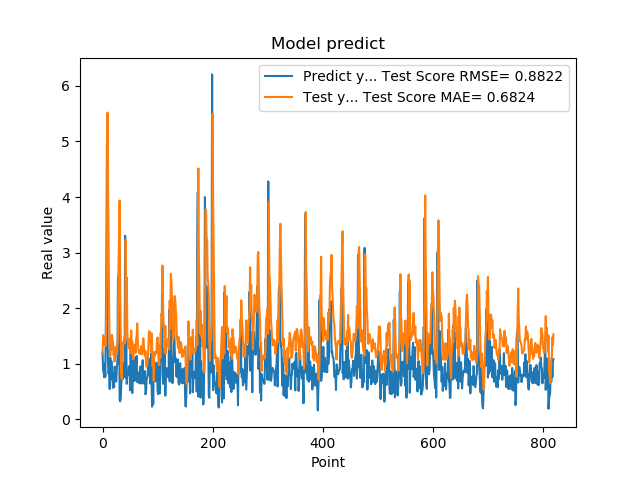

The file beside this chart, header and first rows:
1.201630949974060059e+00, 1.192290680978475237e+00
8.802530169486999512e-01, 1.517245544722236827e+00
8.531429767608642578e-01, 1.396429618234087178e+00
7.591750025749206543e-01, 1.478002071352126245e+00
1.005007982254028320e+00, 1.345929061168878338e+00
7.687720060348510742e-01, 1.427141472609617878e+00
1.740013241767883301e+00, 1.324399685551101546e+00
2.913533687591552734e+00, 2.040424883230568920e+00
4.963075160980224609e+00, 3.237431924650020942e+00
1.471215128898620605e+00, 5.518965525865952237e+00
1.000648975372314453e+00, 4.135333927488119343e+00
8.220189809799194336e-01, 3.143701911129773041e+00
9.362199902534482643e-01, 1.932045975745141586e+00
5.486897230148315430e-01, 1.434480363374447398e+00
1.111255049705505371e+00, 1.143460649376262683e+00
7.148039937019348145e-01, 1.460835174277424819e+00
1.052167057991027832e+00, 1.260799910463028306e+00
8.955980539321898304e-01, 1.521278123687021422e+00
7.769405245780944824e-01, 1.460426575671583960e+00
5.699509978294372559e-01, 1.368012033830108276e+00
8.244060277938842773e-01, 1.161572731242808798e+00
5.800840258598327637e-01, 1.203892882647428442e+00
9.488009810447691761e-01, 1.040913608546475189e+00
7.918390035629272461e-01, 1.302479299313126671e+00
6.937990188598632812e-01, 1.272104433401009649e+00
6.834830045700073242e-01, 1.233528123988279379e+00
9.433320164680479847e-01, 1.176355958957463255e+00
1.032713770866394043e+00, 1.302033920187407601e+00
2.556216001510620117e+00, 1.465075621287500685e+00
2.464895963668823242e+00, 2.741680310844675894e+00
2.728049993515014204e+00, 3.317098688874855927e+00
3.558506965637206476e-01, 3.937332113666543787e+00
3.262020051479339600e-01, 2.342720148394702218e+00
3.781589865684509277e-01, 1.554229421393924282e+00
6.306380033493041992e-01, 8.113302174017872348e-01
8.854129910469055176e-01, 7.327242873864600048e-01
9.743152856826782227e-01, 1.120247110162974513e+00
7.307389974594116211e-01, 1.384803721623200090e+00
9.521890282630921520e-01, 1.338837317050642906e+00
1.011654973030090332e+00, 1.447959525264083336e+00
7.643579840660095215e-01, 1.485575146113550016e+00
3.306220054626464844e+00, 1.375944892150000376e+00
7.543110251426696777e-01, 3.230591979497669186e+00
1.409499049186706321e+00, 2.212260258662476442e+00
6.401469707489013672e-01, 2.552122373348853390e+00
8.640019893646240234e-01, 1.583840748807617382e+00
8.469420075416564941e-01, 1.396579264615910310e+00
7.976629734039306641e-01, 1.340174754204729535e+00
9.555831551551821068e-01, 1.279919770993327655e+00
9.546210169792175293e-01, 1.429651835659983883e+00
5.251880288124084473e-01, 1.458534685350982629e+00
1.275226235389709695e+00, 1.188384933713489522e+00
8.355640172958374023e-01, 1.601457028099131596e+00
7.640249729156494141e-01, 1.399921347682435924e+00
4.752210080623626154e-01, 1.405467572739969029e+00
7.414129972457885742e-01, 1.092816576448381705e+00
1.069700956344604492e+00, 1.088416926632513881e+00
7.892770171165466309e-01, 1.346101498682363840e+00
6.914690136909484863e-01, 1.335143280169288404e+00
7.093830108642578125e-01, 1.304583703672999695e+00
1.115731000900268555e+00, 1.196704524237095058e+00
... 759 more rows
